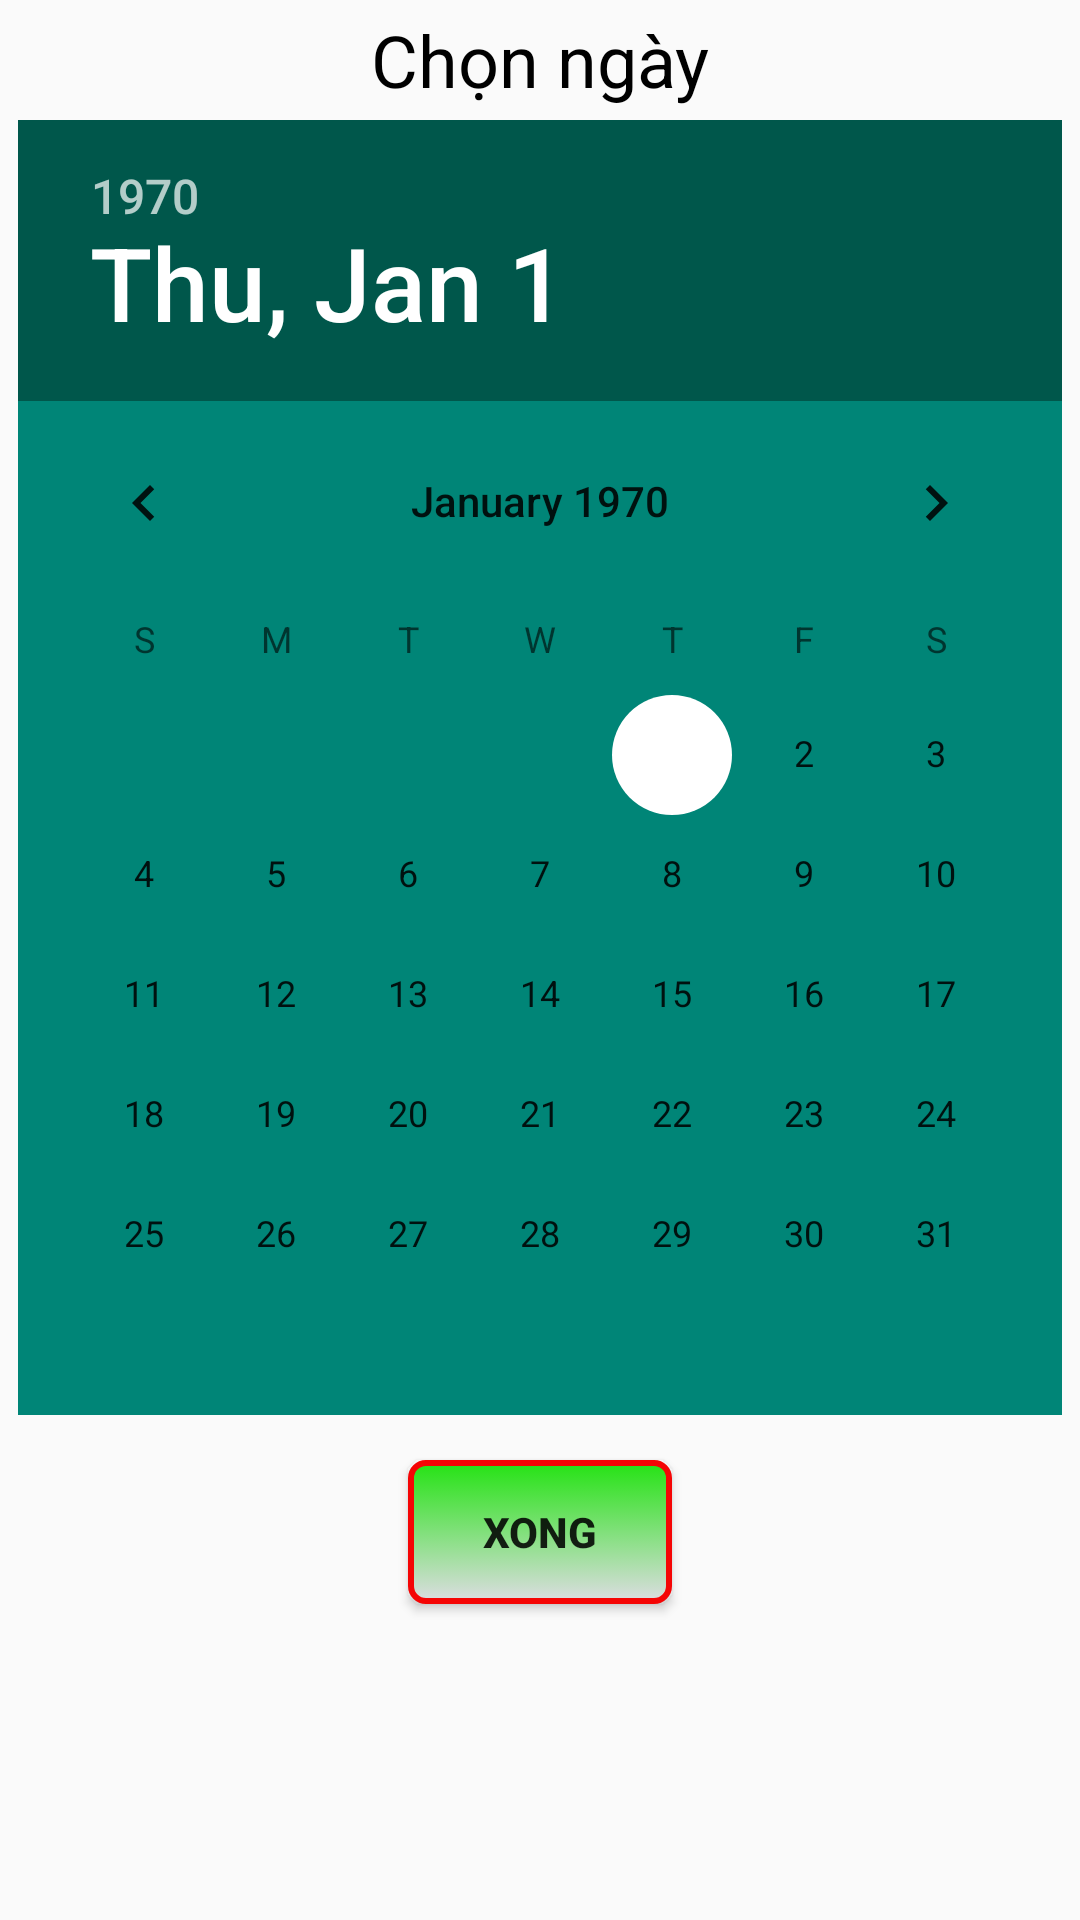

Write the Android layout XML for this screen, with the resource values it uses.
<!-- AndroidManifest.xml: application theme AppTheme -->
<!-- res/layout/dialog_chonngay.xml -->
<?xml version="1.0" encoding="utf-8"?>
<LinearLayout xmlns:android="http://schemas.android.com/apk/res/android"
    android:layout_width="match_parent"
    android:layout_height="wrap_content"
    android:orientation="vertical">

    <TextView
        android:layout_width="match_parent"
        android:layout_height="40dp"
        android:text="Chọn ngày"
        android:gravity="center"
        android:textColor="#000000"
        android:textSize="24dp"/>
    <DatePicker
        android:id="@+id/datePicker"
        android:layout_width="wrap_content"
        android:layout_height="wrap_content"
        android:calendarViewShown="false"
        android:layout_gravity="center"
        android:headerBackground="@color/colorPrimaryDark1"
        android:background="@color/colorPrimary1"
        android:calendarTextColor="#000000"
        style=""/>
    <Button
        android:id="@+id/button_ChonNgayXong"
        android:layout_width="wrap_content"
        android:layout_height="wrap_content"
        android:text="Xong"
        android:layout_gravity="center"
        android:background="@drawable/confirm_button"
        android:layout_marginTop="15dp"
        android:textStyle="bold"/>
</LinearLayout>
<!-- resources referenced by this layout -->
<resources>
  <color name="colorPrimary1">#008577</color>
  <color name="colorPrimaryDark1">#00574B</color>
  <!-- drawable confirm_button (drawable) -->
  <?xml version="1.0" encoding="utf-8"?>
  <selector xmlns:android="http://schemas.android.com/apk/res/android" >
      <item android:state_pressed="true">
          <shape>
              <corners android:radius="5dp"/>
              <stroke android:width="1dp" android:color="#FFFF"/>
              <gradient android:startColor="#6ee364" android:endColor="#DCDDE1" android:angle="270"/>
          </shape>
      </item>
      <item>
          <shape>
              <corners android:radius="5dp"/>
              <stroke android:width="2dp" android:color="#F50505"/>
              <gradient android:startColor="#25e314" android:endColor="#DCDDE1" android:angle="270"/>
          </shape>
      </item>
  </selector>
  <style name="AppTheme" parent="Theme.AppCompat.Light.NoActionBar">
          <item name="colorPrimary">#E62117</item>
          <item name="colorPrimaryDark">#E8372E</item>
          <item name="colorAccent">#FFFF</item>
      </style>
</resources>
